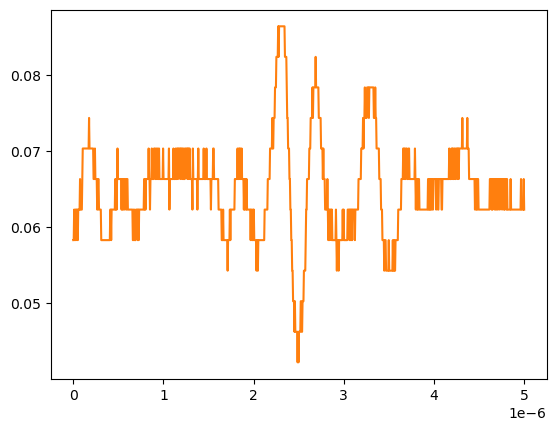

Data behind this chart, as committed beside it:
# KEYSIGHT TECHNOLOGIES, MSO-X 3024T, MY58262555, 07.30.2019051434
# time, 1
# 2024-09-13 12:24:15.339833
0.000000000000000000e+00, 5.832910000000000178e-02
5.005005005005005112e-09, 5.832910000000000178e-02
1.001001001001001022e-08, 6.234920000000000045e-02
1.501501501501501616e-08, 5.832910000000000178e-02
2.002002002002002045e-08, 5.832910000000000178e-02
2.502502502502502473e-08, 6.234920000000000045e-02
3.003003003003003233e-08, 5.832910000000000178e-02
3.503503503503503330e-08, 6.234920000000000045e-02
4.004004004004004090e-08, 6.234920000000000045e-02
4.504504504504504849e-08, 6.234920000000000045e-02
5.005005005005004947e-08, 5.832910000000000178e-02
5.505505505505505706e-08, 6.234920000000000045e-02
6.006006006006006466e-08, 6.234920000000000045e-02
6.506506506506506563e-08, 6.234920000000000045e-02
7.007007007007006661e-08, 6.234920000000000045e-02
7.507507507507508082e-08, 6.636930000000000607e-02
8.008008008008008180e-08, 6.234920000000000045e-02
8.508508508508508277e-08, 6.234920000000000045e-02
9.009009009009009698e-08, 6.234920000000000045e-02
9.509509509509509796e-08, 6.234920000000000045e-02
1.001001001001000989e-07, 6.636930000000000607e-02
1.051051051051051131e-07, 7.038940000000000474e-02
1.101101101101101141e-07, 7.038940000000000474e-02
1.151151151151151151e-07, 7.038940000000000474e-02
1.201201201201201293e-07, 7.038940000000000474e-02
1.251251251251251171e-07, 7.038940000000000474e-02
1.301301301301301313e-07, 7.038940000000000474e-02
1.351351351351351455e-07, 7.038940000000000474e-02
1.401401401401401332e-07, 7.038940000000000474e-02
1.451451451451451474e-07, 7.038940000000000474e-02
1.501501501501501616e-07, 7.038940000000000474e-02
1.551551551551551494e-07, 7.038940000000000474e-02
1.601601601601601636e-07, 7.038940000000000474e-02
1.651651651651651778e-07, 7.038940000000000474e-02
1.701701701701701655e-07, 7.038940000000000474e-02
1.751751751751751798e-07, 7.440950000000000342e-02
1.801801801801801940e-07, 7.038940000000000474e-02
1.851851851851851817e-07, 7.038940000000000474e-02
1.901901901901901959e-07, 7.038940000000000474e-02
1.951951951951952101e-07, 7.038940000000000474e-02
2.002002002002001979e-07, 7.038940000000000474e-02
2.052052052052052121e-07, 7.038940000000000474e-02
2.102102102102102263e-07, 7.038940000000000474e-02
2.152152152152152140e-07, 7.038940000000000474e-02
2.202202202202202282e-07, 7.038940000000000474e-02
2.252252252252252425e-07, 6.636930000000000607e-02
2.302302302302302302e-07, 6.636930000000000607e-02
2.352352352352352444e-07, 6.636930000000000607e-02
2.402402402402402586e-07, 7.038940000000000474e-02
2.452452452452452728e-07, 6.636930000000000607e-02
2.502502502502502341e-07, 6.636930000000000607e-02
2.552552552552552483e-07, 6.636930000000000607e-02
2.602602602602602625e-07, 6.636930000000000607e-02
2.652652652652652767e-07, 6.234920000000000045e-02
2.702702702702702909e-07, 6.234920000000000045e-02
2.752752752752753052e-07, 6.636930000000000607e-02
2.802802802802802664e-07, 6.636930000000000607e-02
2.852852852852852806e-07, 6.234920000000000045e-02
... 942 more rows
